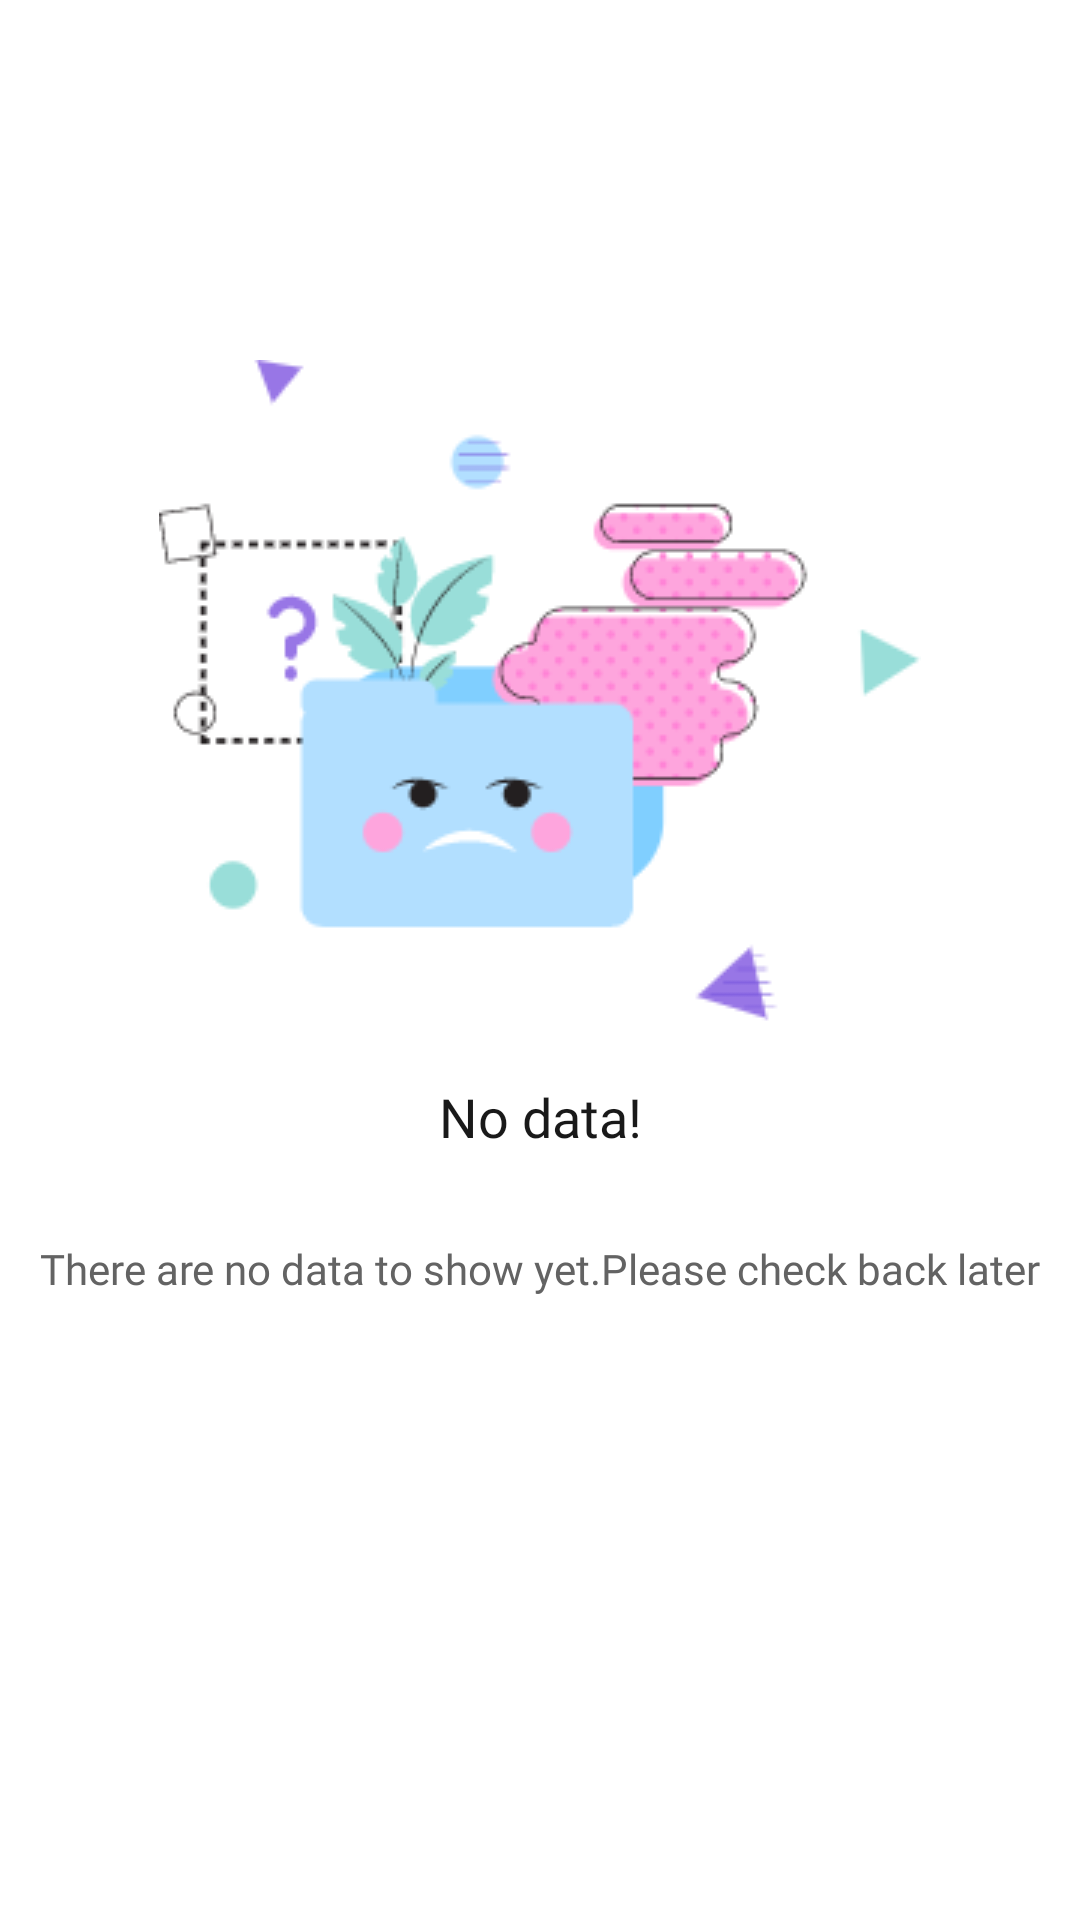

Write the Android layout XML for this screen, with the resource values it uses.
<!-- AndroidManifest.xml: application theme Theme.MaterialComponents.Light.NoActionBar -->
<!-- res/layout/nodata_layout.xml -->
<?xml version="1.0" encoding="utf-8"?>
<androidx.constraintlayout.widget.ConstraintLayout xmlns:android="http://schemas.android.com/apk/res/android"
    xmlns:app="http://schemas.android.com/apk/res-auto"
    xmlns:tools="http://schemas.android.com/tools"
    android:layout_width="match_parent"
    android:layout_height="match_parent">

    <TextView
        android:id="@+id/textView4"
        android:layout_width="wrap_content"
        android:layout_height="wrap_content"
        android:layout_marginTop="18dp"
        android:fontFamily="@font/roboto_bold"
        android:text="No data!"
        android:textColor="#191919"
        android:textSize="18sp"
        app:layout_constraintEnd_toEndOf="@+id/imageView"
        app:layout_constraintStart_toStartOf="@+id/imageView"
        app:layout_constraintTop_toBottomOf="@+id/imageView" />

    <TextView
        android:layout_width="wrap_content"
        android:layout_height="wrap_content"
        android:layout_marginTop="28dp"
        android:text="There are no data to show yet.Please check back later"
        android:textSize="14sp"
        app:layout_constraintEnd_toEndOf="parent"
        app:layout_constraintStart_toStartOf="parent"
        android:textColor="#636363"
        android:fontFamily="@font/roboto"
        android:padding="1dp"
        app:layout_constraintTop_toBottomOf="@+id/textView4" />

    <ImageView
        android:id="@+id/imageView"
        android:layout_width="wrap_content"
        android:layout_height="wrap_content"

        android:layout_marginTop="120dp"
        app:layout_constraintEnd_toEndOf="parent"
        app:layout_constraintStart_toStartOf="parent"
        app:layout_constraintTop_toTopOf="parent"
        app:srcCompat="@drawable/ill_no_data" />

</androidx.constraintlayout.widget.ConstraintLayout>
<!-- resources referenced by this layout -->
<resources>
  <!-- drawable ill_no_data: png bitmap (drawable, 16294 bytes) -->
</resources>
